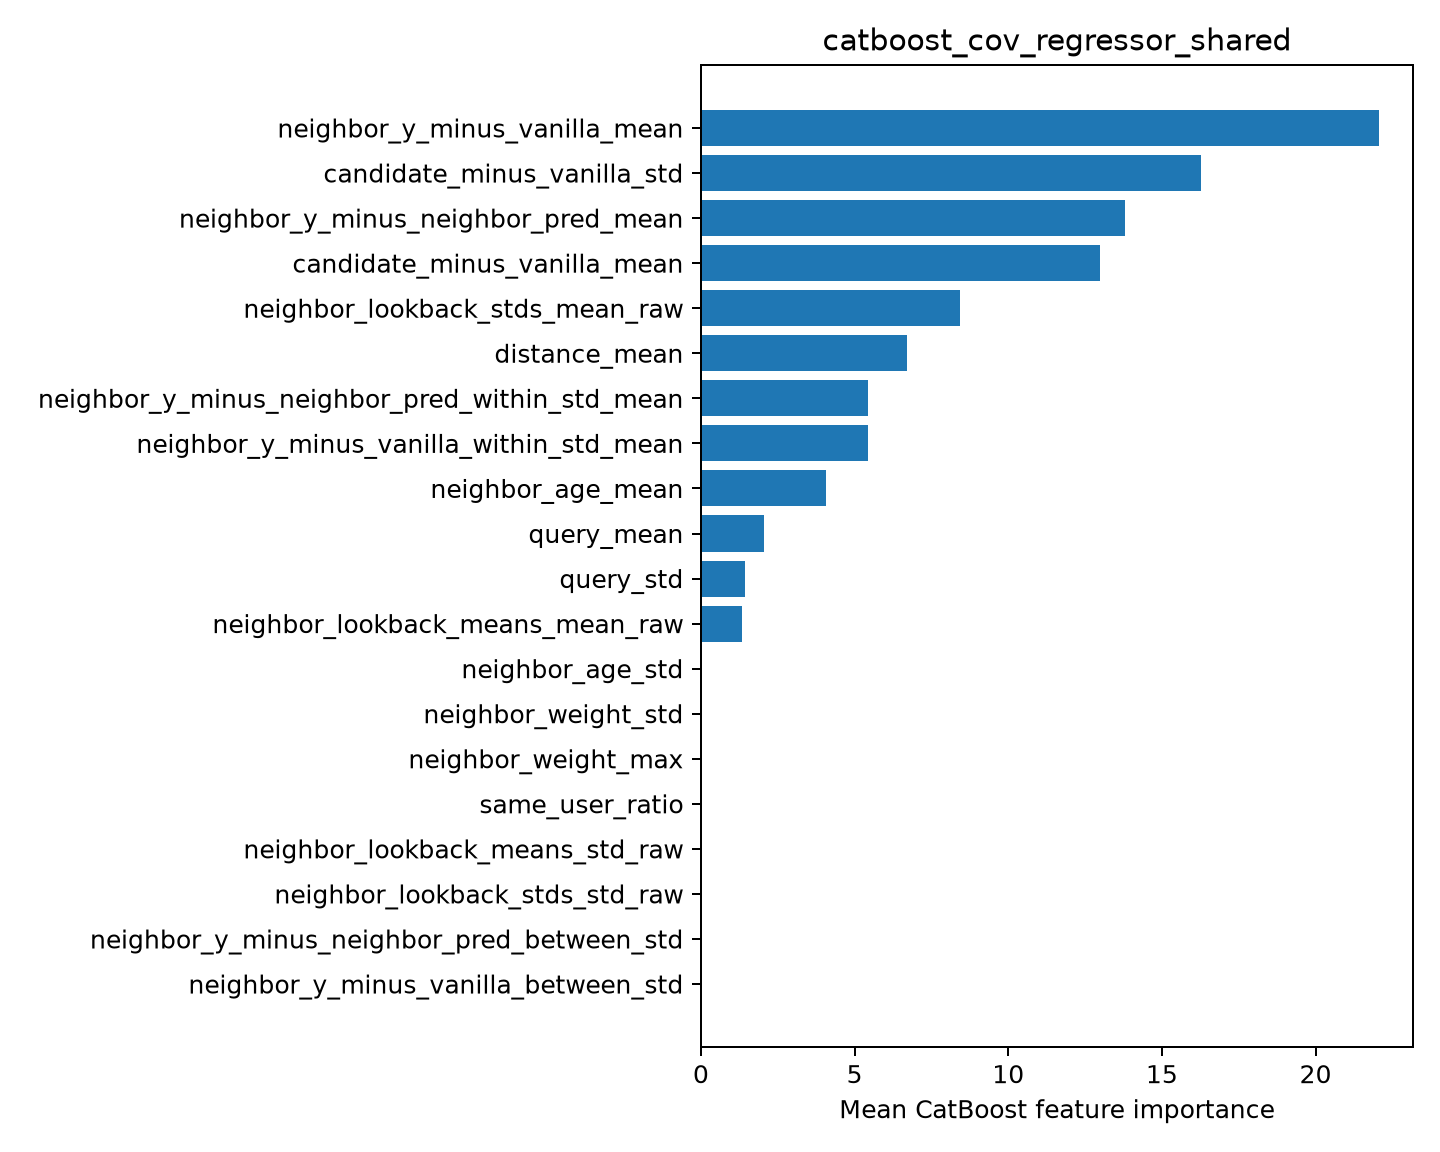

The data file committed next to this chart (first rows):
feature, importance
neighbor_y_minus_vanilla_mean, 22.07
candidate_minus_vanilla_std, 16.29
neighbor_y_minus_neighbor_pred_mean, 13.8
candidate_minus_vanilla_mean, 12.99
neighbor_lookback_stds_mean_raw, 8.416
distance_mean, 6.7
neighbor_y_minus_neighbor_pred_within_st…, 5.444
neighbor_y_minus_vanilla_within_std_mean, 5.421
neighbor_age_mean, 4.065
query_mean, 2.037
query_std, 1.434
neighbor_lookback_means_mean_raw, 1.34
neighbor_age_std, 0.0
neighbor_weight_std, 0.0
neighbor_weight_max, 0.0
same_user_ratio, 0.0
neighbor_lookback_means_std_raw, 0.0
neighbor_lookback_stds_std_raw, 0.0
neighbor_y_minus_neighbor_pred_between_s…, 0.0
neighbor_y_minus_vanilla_between_std, 0.0
